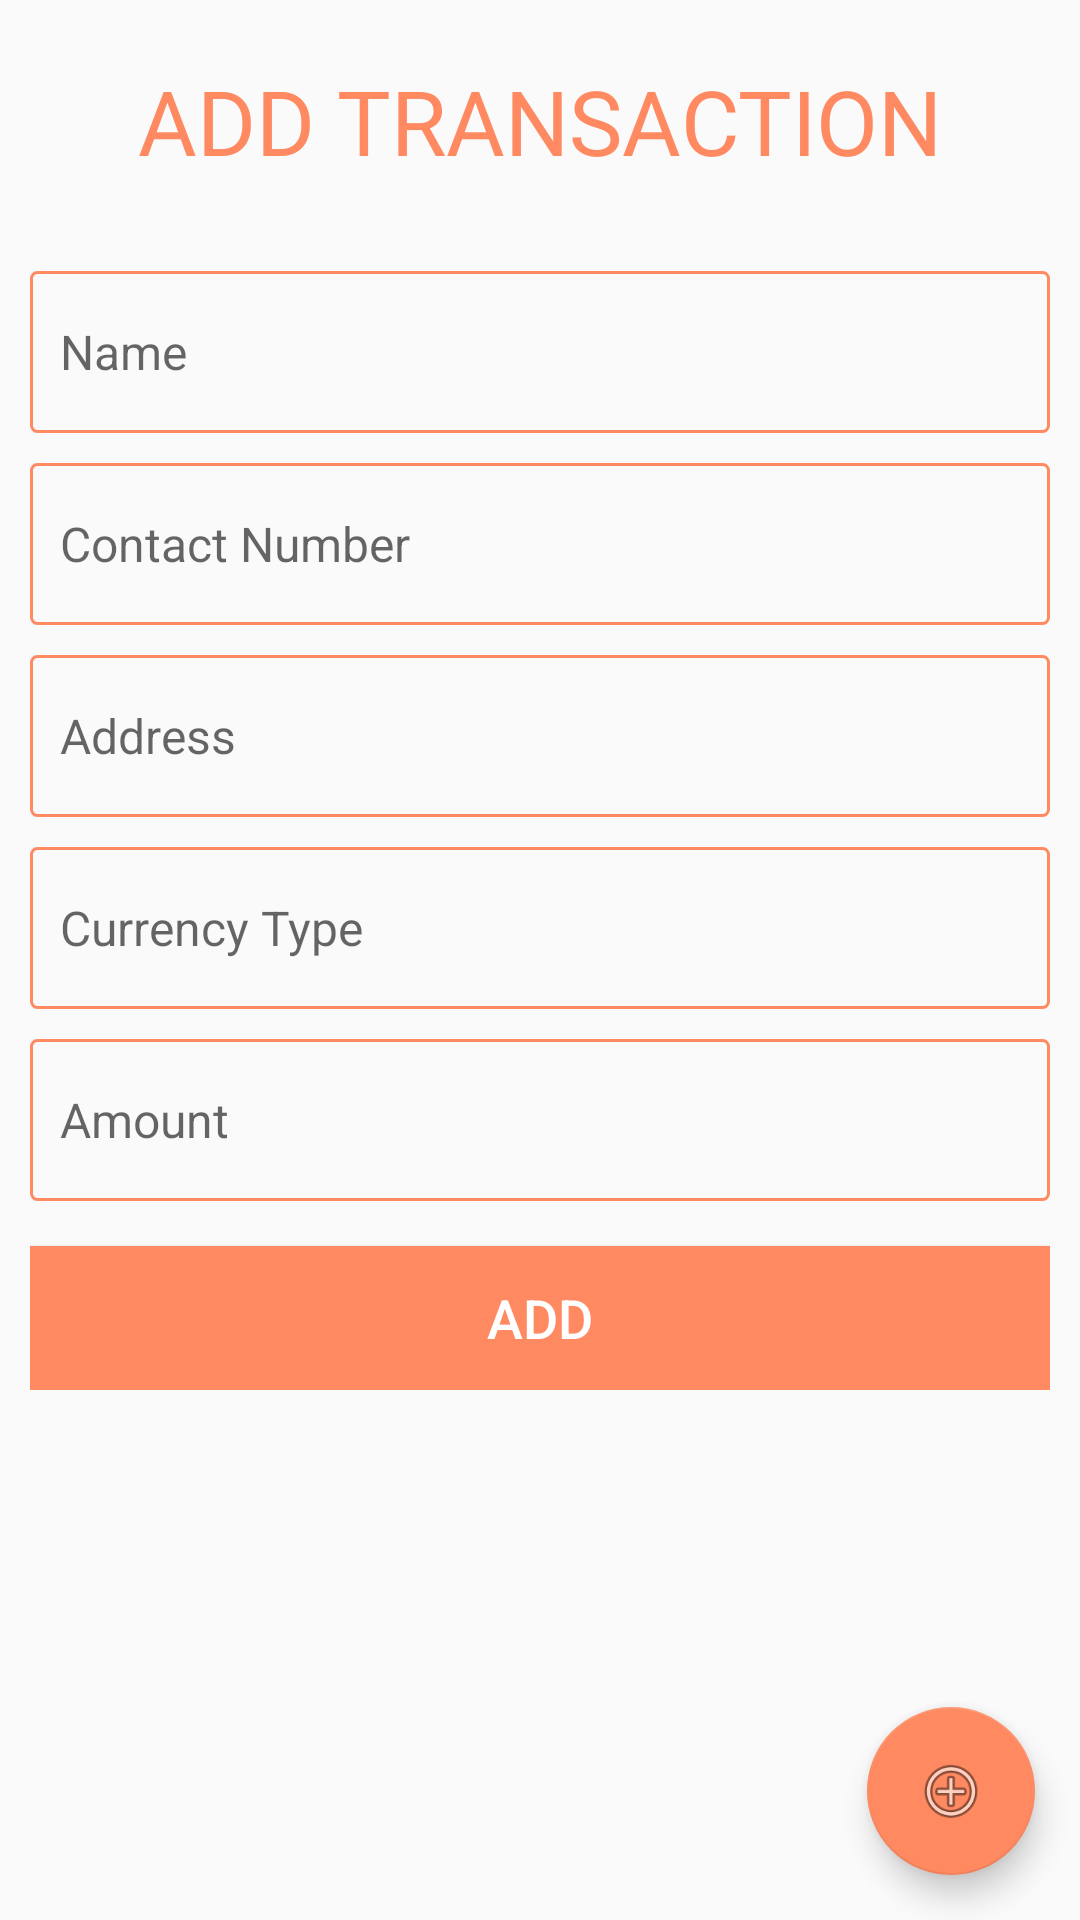

The Android layout XML behind this screen, and the referenced resources:
<!-- AndroidManifest.xml: application theme AppTheme -->
<!-- res/layout/activity_donation.xml -->
<?xml version="1.0" encoding="utf-8"?>
<layout xmlns:android="http://schemas.android.com/apk/res/android"
    xmlns:app="http://schemas.android.com/apk/res-auto"
    xmlns:tools="http://schemas.android.com/tools">

    <data>

    </data>

    <RelativeLayout
        android:layout_width="match_parent"
        android:layout_height="match_parent"
        android:orientation="vertical"
        app:layout_behavior="@string/appbar_scrolling_view_behavior"
        tools:context=".ui.Activities.TransactionActivity">



        <ScrollView
            android:layout_width="match_parent"
            android:layout_height="wrap_content">

            <LinearLayout
                android:id="@+id/addLayout"
                android:layout_width="match_parent"
                android:layout_height="wrap_content"
                android:layout_gravity="center"
                android:gravity="center"
                android:layout_marginLeft="5dp"
                android:layout_marginRight="5dp"
                android:orientation="vertical"
                android:padding="5dp">

                <TextView
                    android:layout_width="match_parent"
                    android:layout_height="wrap_content"
                    android:layout_marginTop="15dp"
                    android:layout_marginBottom="20dp"
                    android:text="Add Transaction"
                    android:textAlignment="center"
                    android:textAllCaps="true"
                    android:textColor="@color/colorPrimaryDark"
                    android:textSize="30dp" />

                <LinearLayout
                    android:layout_width="match_parent"
                    android:layout_height="wrap_content"
                    android:layout_marginTop="10dp"
                    android:background="@drawable/custome_border"
                    app:layout_behavior="@string/appbar_scrolling_view_behavior"
                    android:orientation="horizontal">

                    <EditText
                        android:id="@+id/name"
                        android:layout_width="match_parent"
                        android:layout_height="match_parent"
                        android:backgroundTint="@android:color/transparent"
                        android:gravity="center|start"
                        android:hint="Name"
                        android:padding="10dp"
                        android:inputType="textPersonName"
                        android:textColor="@android:color/black"
                        android:textSize="16sp" />

                    <ImageView
                        android:layout_width="wrap_content"
                        android:layout_height="match_parent"
                        android:layout_margin="15dp"
                        android:contentDescription="@string/todo"
                        app:srcCompat="@drawable/ic_date" />
                </LinearLayout>

                <LinearLayout
                    android:layout_width="match_parent"
                    android:layout_height="wrap_content"
                    android:layout_marginTop="10dp"
                    android:background="@drawable/custome_border"
                    android:orientation="horizontal">

                    <EditText
                        android:id="@+id/contactNumber"
                        android:layout_width="match_parent"
                        android:layout_height="match_parent"
                        android:backgroundTint="@android:color/transparent"
                        android:gravity="center|start"
                        android:hint="Contact Number"
                        android:padding="10dp"
                        android:inputType="number"
                        android:textColor="@android:color/black"
                        android:textSize="16sp" />

                    <ImageView
                        android:layout_width="wrap_content"
                        android:layout_height="match_parent"
                        android:layout_margin="15dp"
                        android:contentDescription="@string/todo"
                        app:srcCompat="@drawable/ic_date" />
                </LinearLayout>



                <LinearLayout
                    android:layout_width="match_parent"
                    android:layout_height="wrap_content"
                    android:layout_marginTop="10dp"
                    android:background="@drawable/custome_border"
                    android:orientation="horizontal">

                    <TextView
                        android:id="@+id/address"
                        android:layout_width="match_parent"
                        android:layout_height="match_parent"
                        android:backgroundTint="@android:color/transparent"
                        android:gravity="center|start"
                        android:hint="Address"
                        android:padding="10dp"
                        android:inputType="textEmailAddress"
                        android:textColor="@android:color/black"
                        android:textSize="16sp" />

                    <ImageView
                        android:layout_width="wrap_content"
                        android:layout_height="match_parent"
                        android:layout_margin="15dp"
                        android:contentDescription="@string/todo"
                        app:srcCompat="@drawable/ic_date" />
                </LinearLayout>




                <LinearLayout
                    android:layout_width="match_parent"
                    android:layout_height="wrap_content"
                    android:layout_marginTop="10dp"
                    android:background="@drawable/custome_border"
                    android:orientation="horizontal">

                    <EditText
                        android:id="@+id/bitcoinBalanance"
                        android:layout_width="match_parent"
                        android:layout_height="match_parent"
                        android:backgroundTint="@android:color/transparent"
                        android:gravity="center|start"
                        android:hint="Currency Type"
                        android:padding="10dp"
                        android:inputType="text"
                        android:textColor="@android:color/black"
                        android:textSize="16sp" />

                    <ImageView
                        android:layout_width="wrap_content"
                        android:layout_height="match_parent"
                        android:layout_margin="15dp"
                        android:contentDescription="@string/todo"
                        app:srcCompat="@drawable/ic_date" />
                </LinearLayout>

                <LinearLayout
                    android:layout_width="match_parent"
                    android:layout_height="wrap_content"
                    android:layout_marginTop="10dp"
                    android:background="@drawable/custome_border"
                    android:orientation="horizontal">

                    <EditText
                        android:id="@+id/setAmount"
                        android:layout_width="match_parent"
                        android:layout_height="match_parent"
                        android:backgroundTint="@android:color/transparent"
                        android:gravity="center|start"
                        android:hint="Amount"
                        android:padding="10dp"
                        android:inputType="number"
                        android:textColor="@android:color/black"
                        android:textSize="16sp" />

                    <ImageView
                        android:layout_width="wrap_content"
                        android:layout_height="match_parent"
                        android:layout_margin="15dp"
                        android:contentDescription="@string/todo"
                        app:srcCompat="@drawable/ic_date" />
                </LinearLayout>

                <Button
                    android:id="@+id/btn"
                    android:layout_width="match_parent"
                    android:layout_height="wrap_content"
                    android:layout_marginTop="15dp"
                    android:background="@color/colorPrimaryDark"
                    android:text="Add"
                    android:textColor="@android:color/white"
                    android:textSize="18dp" />


            </LinearLayout>

        </ScrollView>


        <androidx.recyclerview.widget.RecyclerView
            android:layout_width="match_parent"
            android:layout_height="wrap_content"
            android:visibility="gone"
            android:id="@+id/RecyclerView"/>



        <com.google.android.material.floatingactionbutton.FloatingActionButton
            android:id="@+id/fab"
            android:layout_width="wrap_content"
            android:layout_height="wrap_content"
            android:layout_alignParentEnd="true"
            android:layout_alignParentBottom="true"
            android:layout_marginRight="15sp"
            android:layout_marginBottom="15sp"
            android:clickable="true"
            android:focusable="true"
            app:srcCompat="@android:drawable/ic_menu_add" />

    </RelativeLayout>
</layout>
<!-- resources referenced by this layout -->
<resources>
  <color name="colorPrimaryDark">#ff8960</color>
  <!-- drawable custome_border (drawable) -->
  <?xml version="1.0" encoding="utf-8"?>
  <shape xmlns:android="http://schemas.android.com/apk/res/android">
      <stroke
          android:width="1dp"
          android:color="@color/colorPrimaryDark" />
      <corners android:radius="2dp"></corners>
  </shape>
  <!-- drawable ic_date: vector/xml drawable (drawable, 3803 chars, omitted) -->
  <string name="todo">todo</string>
  <style name="AppTheme" parent="Theme.AppCompat.Light.DarkActionBar">
          
          <item name="colorPrimary">@color/colorPrimary</item>
          <item name="colorPrimaryDark">@color/colorPrimaryDark</item>
          <item name="colorAccent">@color/colorAccent</item>
          <item name="android:windowAnimationStyle">@style/CustomActivityAnimation</item>
      </style>
  <color name="colorPrimary">#ff8960</color>
  <color name="colorAccent">#ff8960</color>
  <style name="CustomActivityAnimation" parent="@android:style/Animation.Activity">
          <item name="android:activityOpenEnterAnimation">@anim/slide_in_right</item>
          <item name="android:activityOpenExitAnimation">@anim/slide_out_left</item>
          <item name="android:activityCloseEnterAnimation">@anim/slide_in_left</item>
          <item name="android:activityCloseExitAnimation">@anim/slide_out_right</item>
      </style>
</resources>
